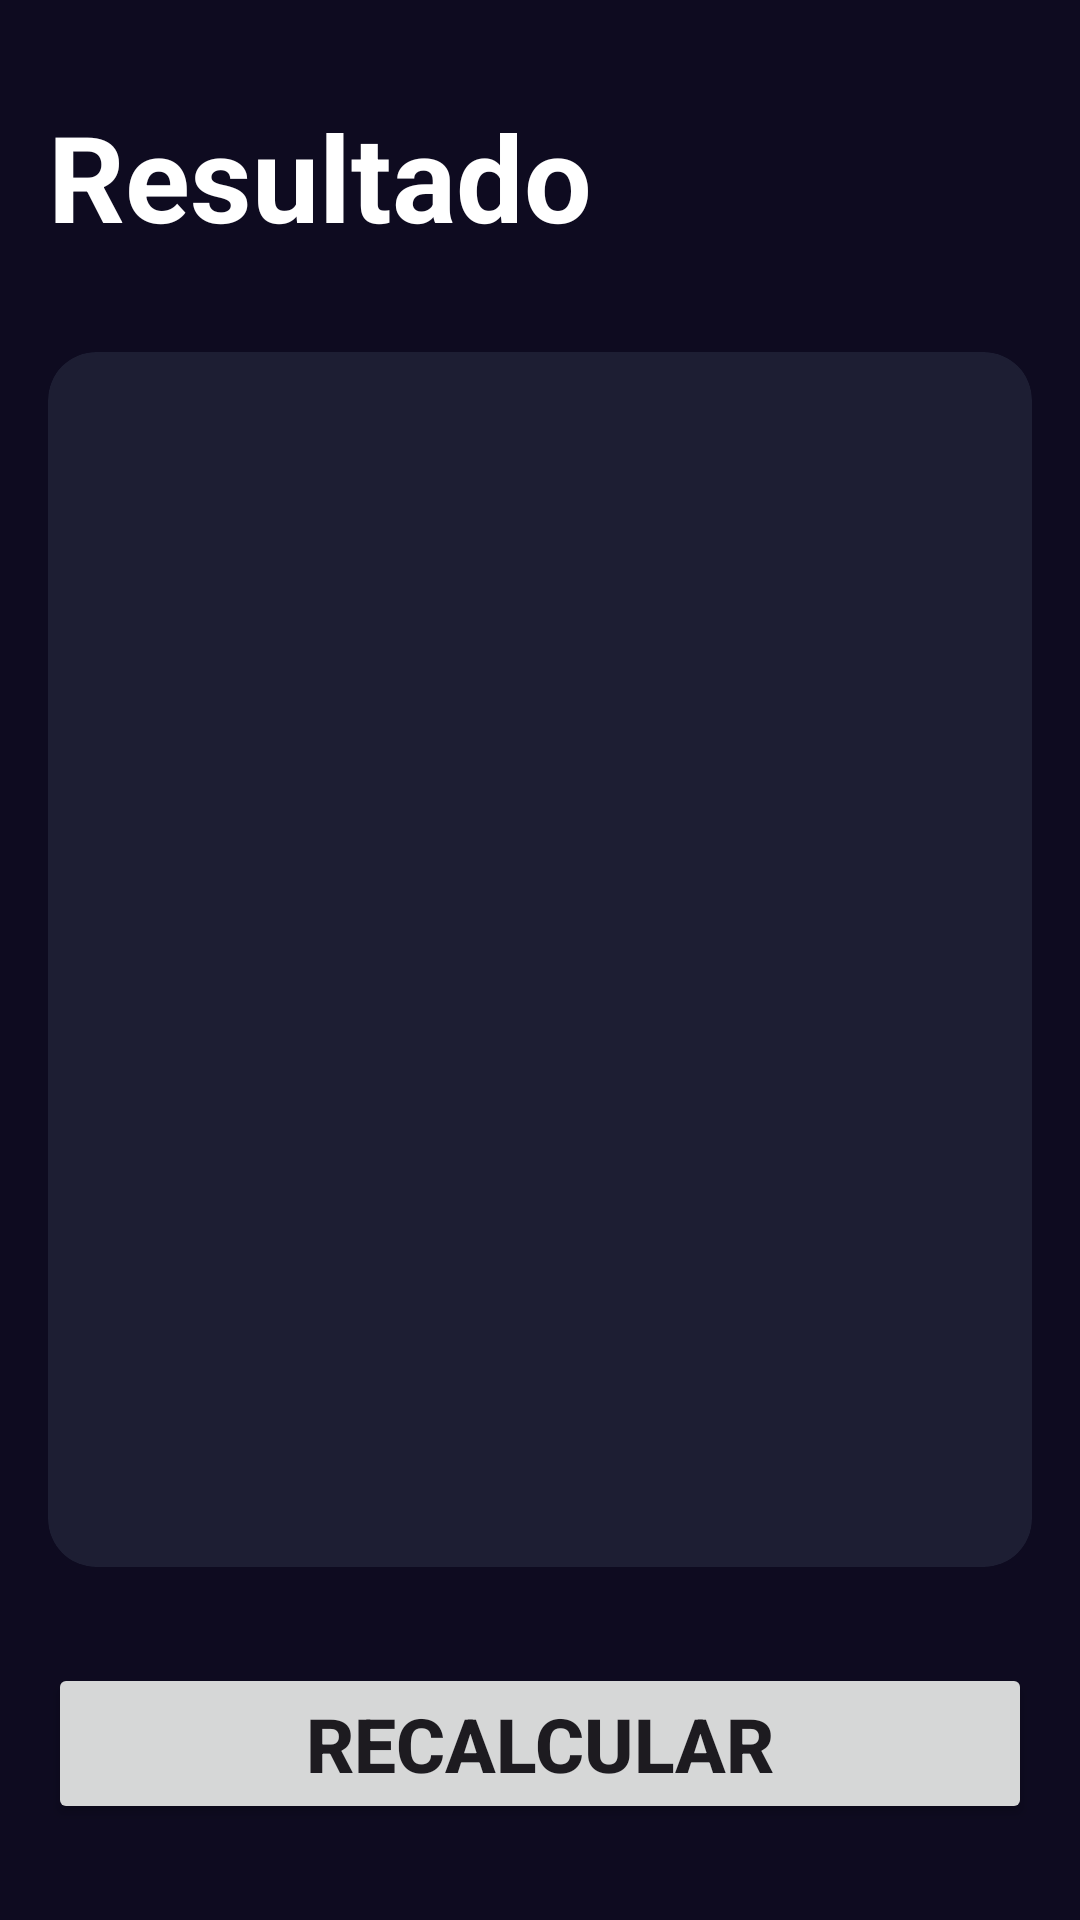

Write the Android layout XML for this screen, with the resource values it uses.
<!-- AndroidManifest.xml: application theme Theme.AplicacionesPMDM -->
<!-- res/layout/activity_result.xml -->
<?xml version="1.0" encoding="utf-8"?>
<androidx.constraintlayout.widget.ConstraintLayout
    xmlns:android="http://schemas.android.com/apk/res/android"
    xmlns:app="http://schemas.android.com/apk/res-auto"
    xmlns:tools="http://schemas.android.com/tools"
    android:layout_width="match_parent"
    android:layout_height="match_parent"
    android:background="@color/background_app"
    android:paddingHorizontal="16dp"
    android:paddingVertical="32dp"
    tools:context=".IMCapp.resultActivity">

    <TextView
        android:id="@+id/tvTitle"
        android:layout_width="wrap_content"
        android:layout_height="wrap_content"
        android:text="@string/result"
        android:textColor="@color/white"
        android:textSize="40sp"
        android:textStyle="bold"
        app:layout_constraintStart_toStartOf="parent"
        app:layout_constraintTop_toTopOf="parent" />

    <androidx.cardview.widget.CardView
        android:id="@+id/CV_resultado"
        android:layout_width="0dp"
        android:layout_height="0dp"
        app:cardBackgroundColor="@color/background_component"
        app:cardCornerRadius="16dp"
        android:layout_marginVertical="32dp"
        app:layout_constraintStart_toStartOf="parent"
        app:layout_constraintEnd_toEndOf="parent"
        app:layout_constraintBottom_toTopOf="@+id/btnRecalculate"
        app:layout_constraintTop_toBottomOf="@+id/tvTitle">

        <androidx.appcompat.widget.LinearLayoutCompat
            android:layout_width="match_parent"
            android:layout_height="match_parent"
            android:layout_margin="16dp"
            android:gravity="center"
            android:orientation="vertical">
        <TextView
            android:id="@+id/tvResult"
            android:layout_width="wrap_content"
            android:layout_height="wrap_content"
            android:textSize="26sp"
            android:textStyle="bold"
            tools:text="Normal" />
        <TextView
            android:id="@+id/tvIMC"
            android:layout_width="wrap_content"
            android:layout_height="wrap_content"
            android:layout_marginVertical="64dp"
            android:textColor="@color/white"
            android:textSize="70sp"
            android:textStyle="bold"
            tools:text="Normal" />
        <TextView
            android:id="@+id/tvDescription"
            android:layout_width="wrap_content"
            android:layout_height="wrap_content"
            android:textColor="@color/white"
            android:textSize="26sp"
            tools:text="Normal" />
        </androidx.appcompat.widget.LinearLayoutCompat>
    </androidx.cardview.widget.CardView>

    <Button
        android:id="@+id/btnRecalculate"
        android:layout_width="match_parent"
        android:layout_height="wrap_content"
        android:text="@string/recalculate"
        android:textSize="25dp"
        android:textStyle="bold"
        app:layout_constraintBottom_toBottomOf="parent"
        ></Button>

    <TextView
        android:layout_width="match_parent"
        android:layout_height="match_parent"
        android:gravity="center"
        android:text="@string/recalculate"
        android:textAllCaps="true"
        android:textSize="16sp"
        android:textStyle="bold"
        android:textColor="@color/white"
        />


</androidx.constraintlayout.widget.ConstraintLayout>
<!-- resources referenced by this layout -->
<resources>
  <color name="background_app">#0E0B20</color>
  <color name="background_component">#1D1E33</color>
  <color name="white">#FFFFFFFF</color>
  <string name="recalculate">Recalcular</string>
  <string name="result">Resultado</string>
  <style name="Theme.AplicacionesPMDM" parent="Base.Theme.AplicacionesPMDM" />
  <style name="Base.Theme.AplicacionesPMDM" parent="Theme.Material3.DayNight.NoActionBar">
          
          
      </style>
</resources>
